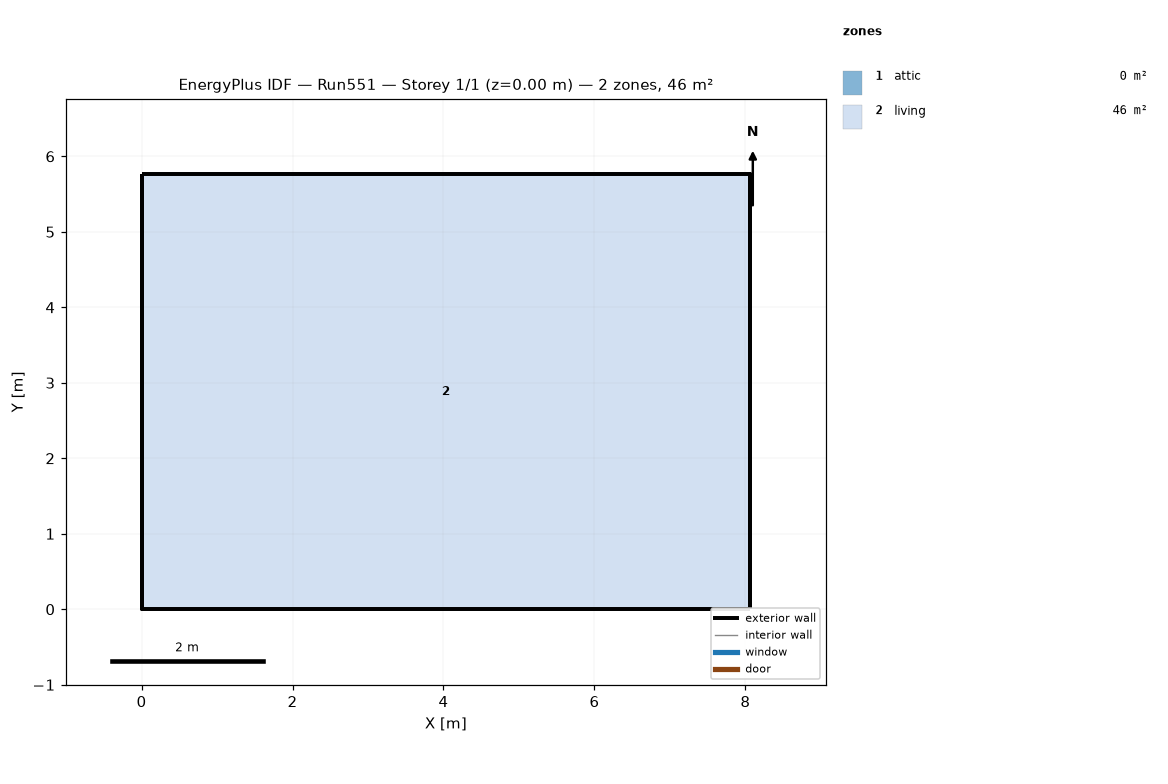
=== STOREY PLAN SPEC (per zone: floor XY polygon, exterior-wall plan segments, windows/doors) ===
zone 1: attic  (0.0 m²)
  exterior wall: (8.06, 0.00) – (8.06, 5.76) – (8.06, 2.88)  [8.6 m]
  exterior wall: (0.00, 5.76) – (0.00, 0.00) – (0.00, 2.88)  [8.6 m]
zone 2: living  (46.5 m²)
  floor: (0.00, 0.00) (0.00, 5.76) (8.06, 5.76) (8.06, 0.00)
  exterior wall: (0.00, 0.00) – (8.06, 0.00)  [8.1 m]
  exterior wall: (8.06, 0.00) – (8.06, 5.76)  [5.8 m]
  exterior wall: (8.06, 5.76) – (0.00, 5.76)  [8.1 m]
  exterior wall: (0.00, 5.76) – (0.00, 0.00)  [5.8 m]

=== DERIVED (storey summary) ===
Building: Run551
Storey: 1 of 1  (floor level z = 0.00 m)
Storey gross floor area: 46.5 m²
Zones on this storey: 2
  - attic: floor 0.0 m²; exterior wall 17.3 m (7.9 m²); WWR 0.0%
  - living: floor 46.5 m²; exterior wall 27.6 m (202.3 m²); WWR 0.0%
Zone adjacency: (none detected)